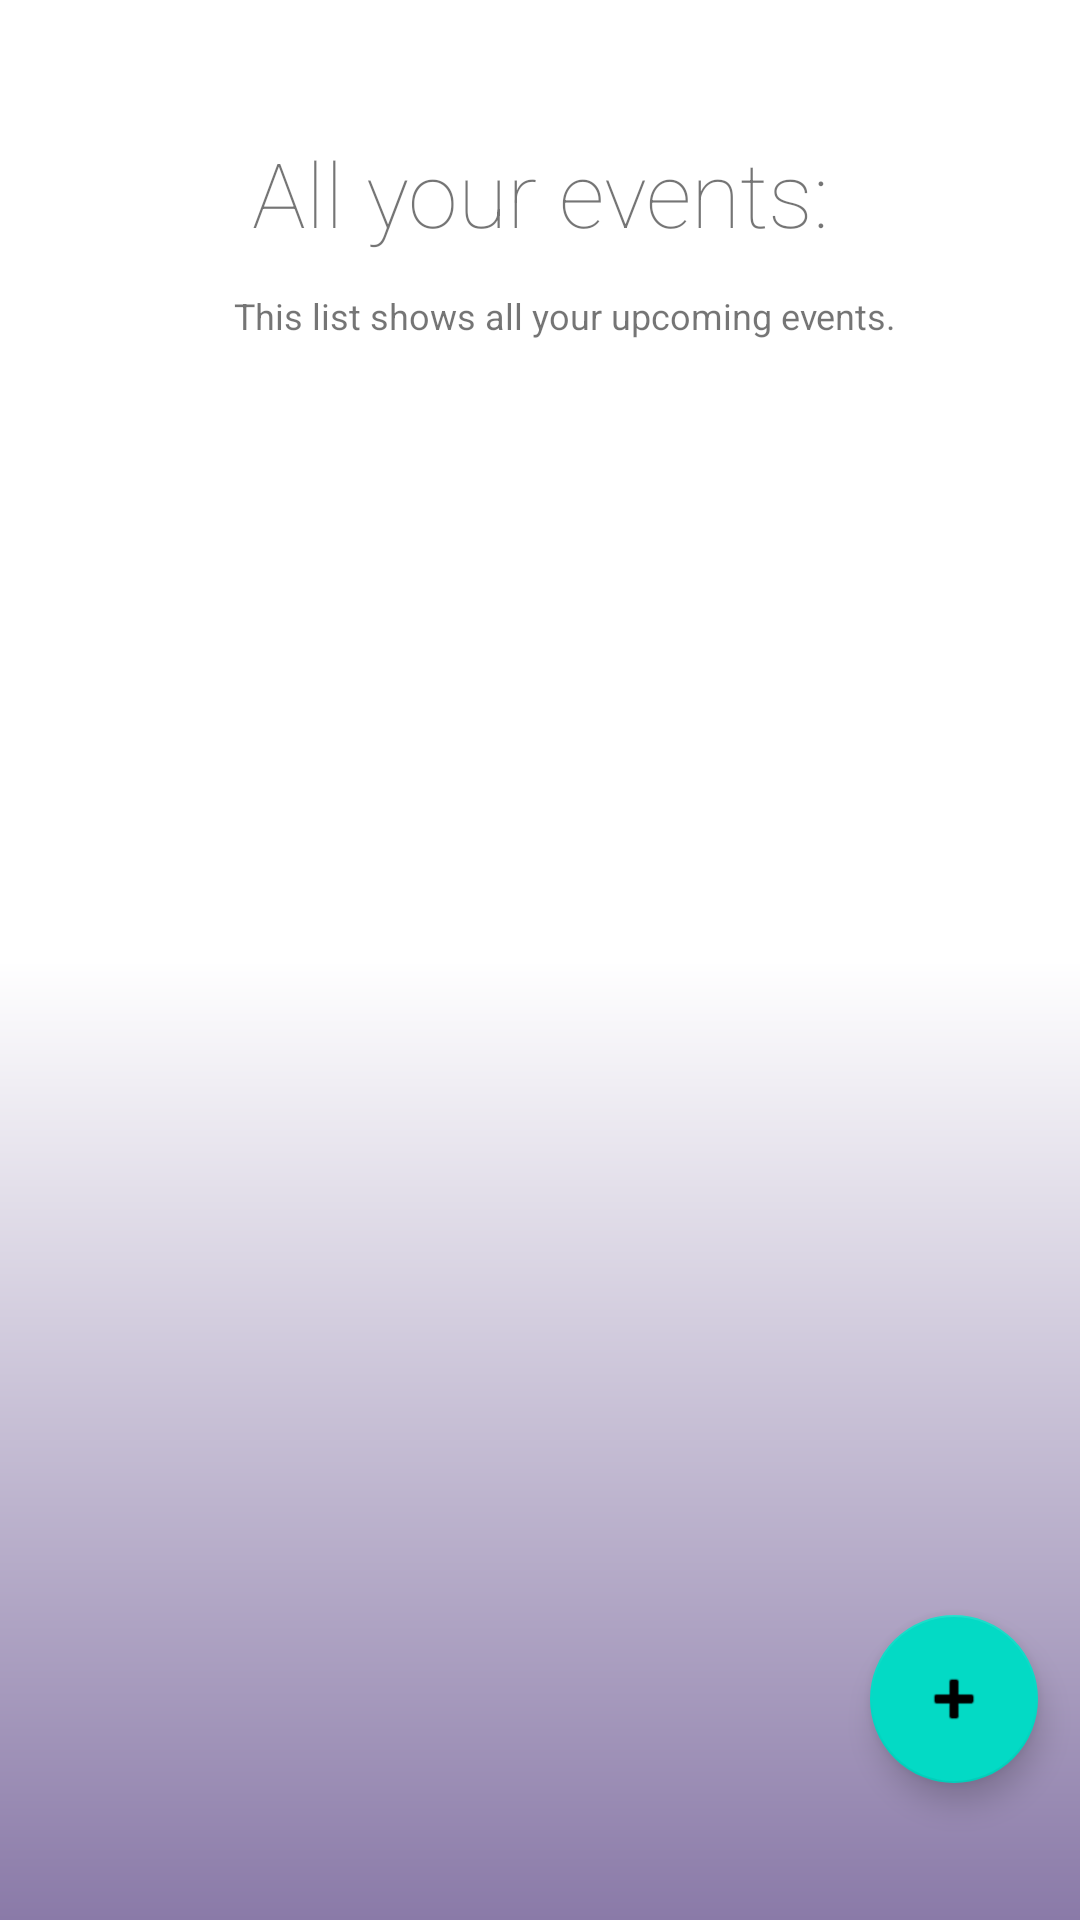

Write the Android layout XML for this screen, with the resource values it uses.
<!-- AndroidManifest.xml: application theme Theme.SmartStrengthLog -->
<!-- res/layout/activity_event_list.xml -->
<?xml version="1.0" encoding="utf-8"?>
<androidx.constraintlayout.widget.ConstraintLayout
    xmlns:android="http://schemas.android.com/apk/res/android"
    xmlns:tools="http://schemas.android.com/tools"
    xmlns:app="http://schemas.android.com/apk/res-auto"
    android:layout_width="match_parent"
    android:layout_height="match_parent"
    tools:context=".ui.Events.EventList"
    android:background="@drawable/gradient_bg">

  <TextView
      android:id="@+id/all_yourEvents_Title"
      android:layout_width="match_parent"
      android:layout_height="0dp"
      android:layout_marginTop="44dp"
      android:fontFamily="sans-serif-thin"
      android:gravity="center"
      android:text="@string/all_your_events"
      android:textSize="30sp"
      app:layout_constraintEnd_toEndOf="parent"
      app:layout_constraintHorizontal_bias="1.0"
      app:layout_constraintStart_toStartOf="parent"
      app:layout_constraintTop_toTopOf="parent" />

  <TextView
      android:id="@+id/all_your_events_explain"
      android:layout_width="377dp"
      android:layout_height="34dp"
      android:layout_marginTop="4dp"
      android:gravity="center"
      android:text="@string/all_your_events_explain"
      android:textSize="12sp"
      app:layout_constraintEnd_toEndOf="parent"
      app:layout_constraintHorizontal_bias="0.0"
      app:layout_constraintStart_toStartOf="parent"
      app:layout_constraintTop_toBottomOf="@+id/all_yourEvents_Title" />


  <androidx.recyclerview.widget.RecyclerView
      android:id="@+id/recyclerViewEvents"
      android:layout_width="match_parent"
      android:layout_height="576dp"
      android:layout_marginHorizontal="5dp"
      app:layout_constraintBottom_toBottomOf="parent"
      app:layout_constraintEnd_toEndOf="parent"
      app:layout_constraintHorizontal_bias="0.0"
      app:layout_constraintStart_toStartOf="parent"
      app:layout_constraintTop_toBottomOf="@+id/all_yourWK_explain">

  </androidx.recyclerview.widget.RecyclerView>

  <com.google.android.material.floatingactionbutton.FloatingActionButton
      android:id="@+id/newEventButton"
      android:layout_width="wrap_content"
      android:layout_height="wrap_content"
      android:clickable="true"
      android:contentDescription="@string/newWorkoutButton"
      android:focusable="true"
      android:onClick="createEvent"
      android:src="@android:drawable/ic_input_add"
      app:layout_constraintBottom_toBottomOf="parent"
      app:layout_constraintEnd_toEndOf="parent"
      app:layout_constraintHorizontal_bias="0.954"
      app:layout_constraintStart_toStartOf="parent"
      app:layout_constraintTop_toTopOf="parent"
      app:layout_constraintVertical_bias="0.922" />


  app:layout_constraintVertical_bias="0.986" />

</androidx.constraintlayout.widget.ConstraintLayout>
<!-- resources referenced by this layout -->
<resources>
  <!-- drawable gradient_bg (drawable) -->
  <?xml version="1.0" encoding="utf-8"?>
  <shape xmlns:android="http://schemas.android.com/apk/res/android"
      android:shape="rectangle">
  
      <gradient
          android:startColor="#8A7AA8"
          android:centerColor="@color/endColor_in"
          android:endColor="@color/endColor_in"
          android:angle="90"
          />
  
  </shape>
  <string name="all_your_events">All your events:</string>
  <string name="all_your_events_explain">This list shows all your upcoming events.</string>
  <string name="newWorkoutButton">New Workout Button</string>
  <style name="Theme.SmartStrengthLog" parent="Theme.MaterialComponents.DayNight.DarkActionBar">
          
          <item name="colorPrimary">@color/purple_500</item>
          <item name="colorPrimaryVariant">@color/purple_700</item>
          <item name="colorOnPrimary">@color/white</item>
          
          <item name="colorSecondary">@color/teal_200</item>
          <item name="colorSecondaryVariant">@color/teal_700</item>
          <item name="colorOnSecondary">@color/black</item>
          
          <item name="android:statusBarColor" tools:targetApi="l">?attr/colorPrimaryVariant</item>
          
      </style>
  <color name="endColor_in">#FFFFFF</color>
  <color name="purple_500">#FF6200EE</color>
  <color name="purple_700">#FF3700B3</color>
  <color name="white">#FFFFFFFF</color>
  <color name="teal_200">#FF03DAC5</color>
  <color name="teal_700">#FF018786</color>
  <color name="black">#FF000000</color>
</resources>
